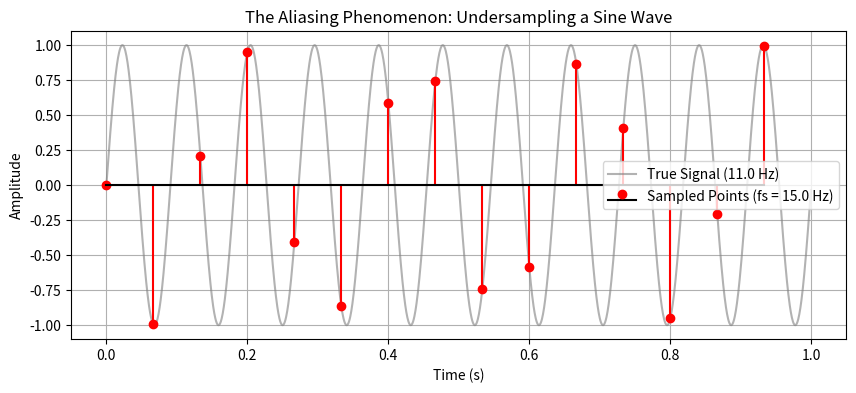

Source code (Python):
import numpy as np
import matplotlib.pyplot as plt

def plot_aliasing_experiment():
    # 1. Define a high-frequency signal (e.g., 11 Hz)
    f_signal = 11.0
    duration = 1.0
    amplitude = 1.0

    # High-resolution time vector to simulate "continuous" analog reality
    t_continuous = np.linspace(0, duration, 2000, endpoint=False)
    y_continuous = amplitude * np.sin(2 * np.pi * f_signal * t_continuous)

    # 2. Undersample the signal (e.g., sample rate of 15 Hz -> violates Nyquist 2f rule)
    fs = 15.0
    t_sampled = np.linspace(0, duration, int(duration * fs), endpoint=False)
    y_sampled = amplitude * np.sin(2 * np.pi * f_signal * t_sampled)

    # 3. Plot the deception (Automate step)
    plt.figure(figsize=(10, 4))

    plt.plot(
        t_continuous,
        y_continuous,
        label=f"True Signal ({f_signal} Hz)",
        color="gray",
        alpha=0.6
    )

    plt.stem(
        t_sampled,
        y_sampled,
        linefmt="r-",
        markerfmt="ro",
        basefmt="k-",
        label=f"Sampled Points (fs = {fs} Hz)"
    )

    plt.title("The Aliasing Phenomenon: Undersampling a Sine Wave")
    plt.xlabel("Time (s)")
    plt.ylabel("Amplitude")
    plt.legend()
    plt.grid(True)
    plt.show()

# Run the experiment
plot_aliasing_experiment()
